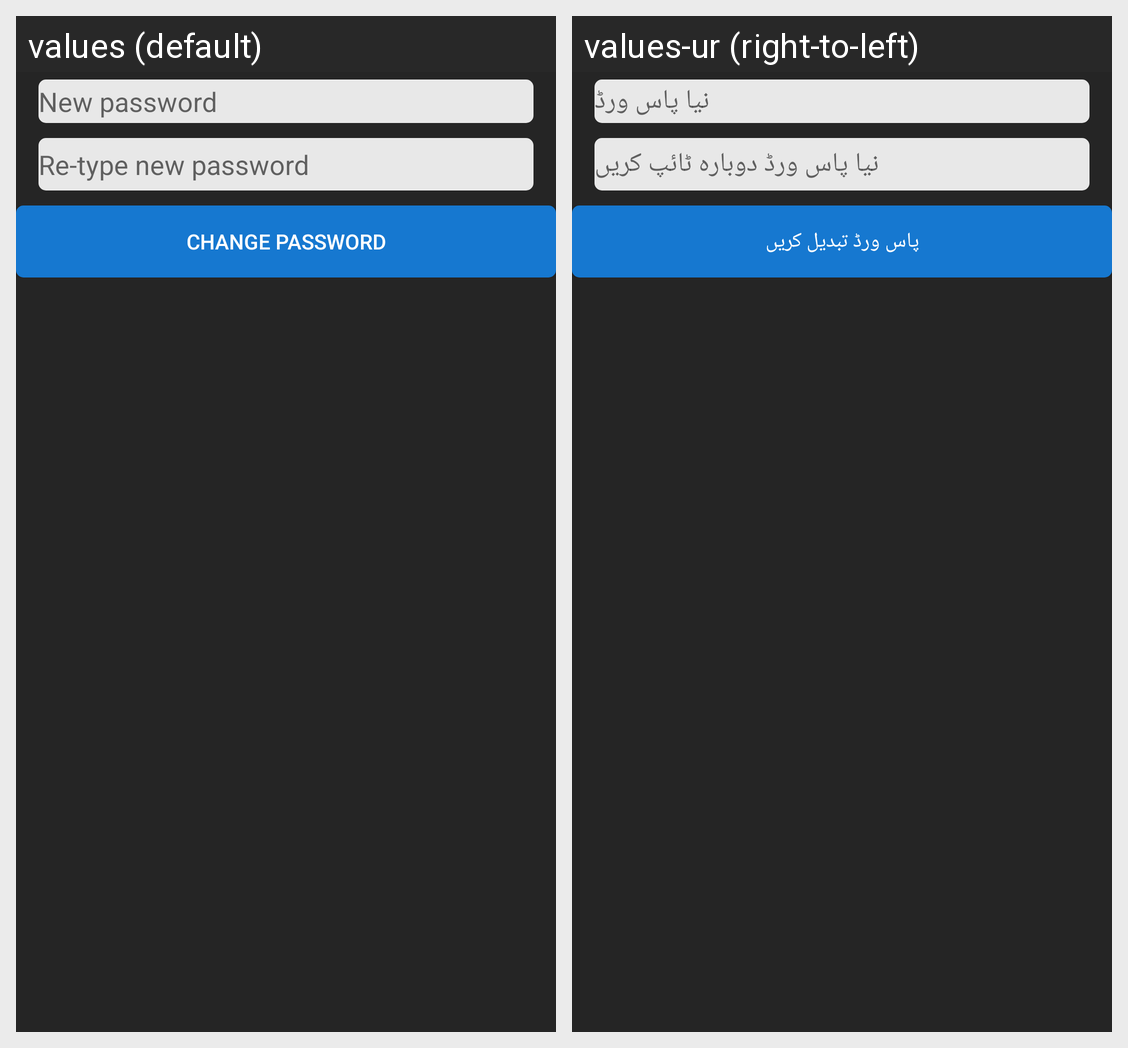

This grid shows one Android layout under two languages. Give, for every string resource on the screen, its name, the default text and each shown locale's text.
Android screen res/layout/activity_forget_change_password.xml rendered under 2 locales, left to right: values (default), values-ur (right-to-left). Device: Nexus 5 (rendered at 1080×1920; each locale shown at half size, 540×960, under a caption strip naming it); theme AppTheme.
Strings drawn on this screen, with the default value and each locale's value (text and hints the layout hard-codes, and strings that could not be matched under every locale, appear in the picture but are not listed):

new_password
  values: New password
  values-ur: نیا پاس ورڈ

re_type_new_password
  values: Re-type new password
  values-ur: نیا پاس ورڈ دوبارہ ٹائپ کریں

change_password
  values: Change Password
  values-ur: پاس ورڈ تبدیل کریں
